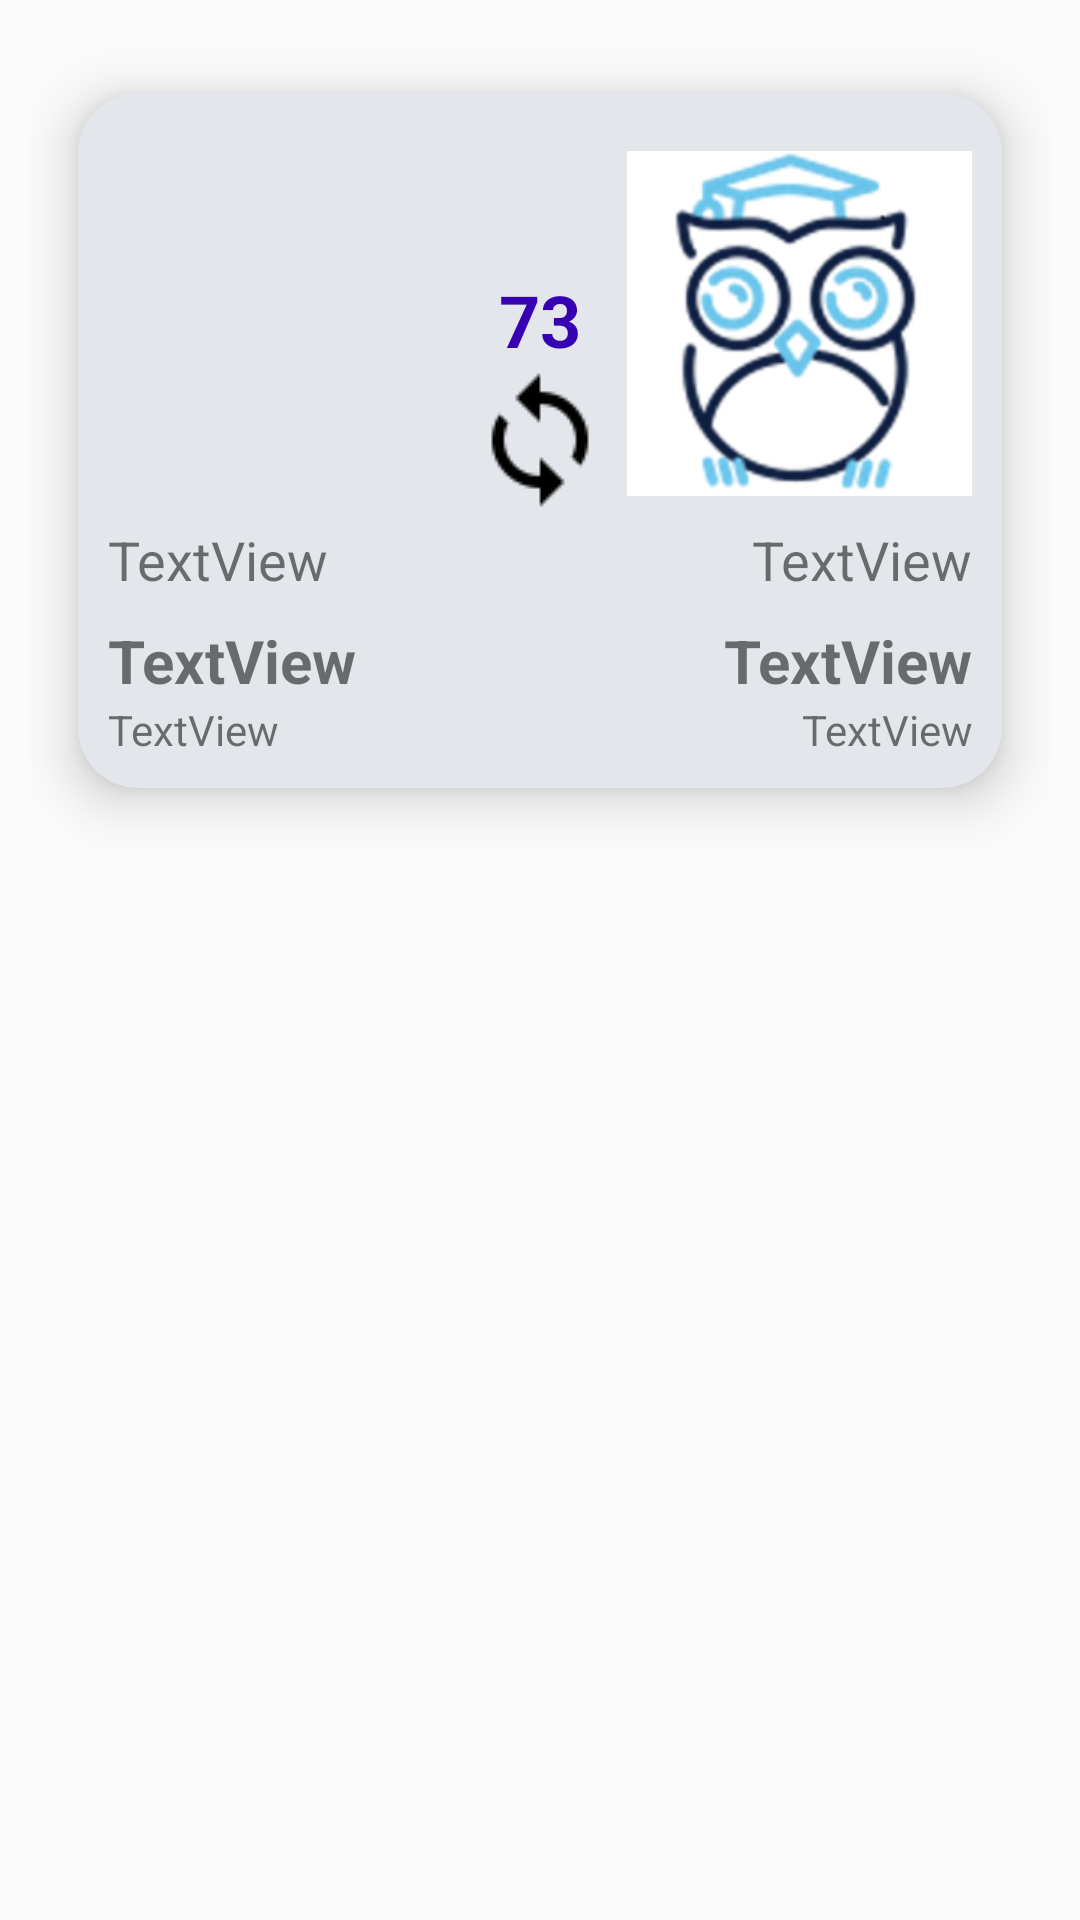

Reconstruct the res/layout file that produces this screen, plus the resources it refers to.
<!-- AndroidManifest.xml: application theme Theme.AppCompat.Light.NoActionBar -->
<!-- res/layout/match_list_item.xml -->
<?xml version="1.0" encoding="utf-8"?>
<FrameLayout xmlns:android="http://schemas.android.com/apk/res/android"
    xmlns:app="http://schemas.android.com/apk/res-auto"
    xmlns:tools="http://schemas.android.com/tools"
    android:layout_width="match_parent"
    android:layout_height="wrap_content"
    android:orientation="vertical"
    android:padding="10dp">


    <LinearLayout
        android:layout_width="match_parent"
        android:layout_height="wrap_content"
        android:orientation="horizontal">

        <android.support.v7.widget.CardView
            android:id="@+id/pad"
            android:layout_width="match_parent"
            android:layout_height="match_parent"
            app:cardBackgroundColor="@color/backgroundColor"
            app:cardCornerRadius="20dp"
            app:cardElevation="10dp"
            app:cardPreventCornerOverlap="true"
            app:cardUseCompatPadding="true"
            app:contentPadding="10dp">


            <LinearLayout
                android:layout_width="match_parent"
                android:layout_height="match_parent">

                <LinearLayout
                    android:layout_width="match_parent"
                    android:layout_height="match_parent"
                    android:layout_weight="2"
                    android:orientation="vertical">

                    <ImageView
                        android:id="@+id/book1Image"
                        android:layout_width="match_parent"
                        android:layout_height="400px"
                        android:layout_alignParentStart="true"
                        android:layout_below="@+id/userNameText"
                        app:srcCompat="@mipmap/ic_launcher" />

                    <TextView
                        android:id="@+id/userName1"
                        android:layout_width="match_parent"
                        android:layout_height="wrap_content"
                        android:layout_alignParentTop="true"
                        android:layout_alignStart="@+id/bookImage"
                        android:text="TextView"
                        android:textSize="18sp" />

                    <TextView
                        android:id="@+id/book1Title"
                        android:layout_width="wrap_content"
                        android:layout_height="wrap_content"
                        android:layout_alignStart="@+id/bookImage"
                        android:layout_below="@+id/bookImage"
                        android:layout_marginTop="8dp"
                        android:gravity="left"
                        android:maxWidth="500px"
                        android:text="TextView"
                        android:textSize="@dimen/listBookTitleTextSize"
                        android:textStyle="bold" />

                    <TextView
                        android:id="@+id/author1Name"
                        android:layout_width="match_parent"
                        android:layout_height="wrap_content"
                        android:layout_alignStart="@+id/bookTitle"
                        android:layout_below="@+id/bookTitle"
                        android:gravity="left"
                        android:text="TextView"
                        android:textSize="@dimen/listAuthorNameTextSize" />

                </LinearLayout>

                <RelativeLayout
                    android:layout_width="wrap_content"
                    android:layout_height="match_parent"
                    android:layout_marginLeft="5dp"
                    android:layout_marginRight="5dp"
                    android:orientation="vertical">

                    <ImageButton
                        android:id="@+id/transactionButton"
                        android:layout_width="wrap_content"
                        android:layout_height="wrap_content"
                        android:layout_centerHorizontal="true"
                        android:layout_centerVertical="true"
                        android:layout_gravity="center"
                        android:background="@android:color/transparent"
                        app:srcCompat="@drawable/sync" />

                    <TextView
                        android:id="@+id/scoreText"
                        android:layout_width="wrap_content"
                        android:layout_height="wrap_content"
                        android:layout_above="@+id/transactionButton"
                        android:layout_centerHorizontal="true"
                        android:text="73"
                        android:textColor="@color/design_default_color_primary_dark"
                        android:textSize="24sp"
                        android:textStyle="bold" />
                </RelativeLayout>

                <LinearLayout
                    android:layout_width="match_parent"
                    android:layout_height="match_parent"
                    android:layout_weight="2"
                    android:orientation="vertical">

                    <ImageView
                        android:id="@+id/book2Image"
                        android:layout_width="match_parent"
                        android:layout_height="400px"
                        android:layout_above="@+id/authorName"
                        android:layout_alignParentEnd="true"
                        android:src="@mipmap/bookclub_icon" />

                    <TextView
                        android:id="@+id/userName2"
                        android:layout_width="match_parent"
                        android:layout_height="wrap_content"
                        android:layout_alignBaseline="@+id/userNameText"
                        android:layout_alignBottom="@+id/userNameText"
                        android:layout_alignEnd="@+id/bookImage"
                        android:text="TextView"
                        android:textAlignment="textEnd"
                        android:textSize="18sp" />

                    <TextView
                        android:id="@+id/book2Title"
                        android:layout_width="match_parent"
                        android:layout_height="wrap_content"
                        android:layout_alignBaseline="@+id/bookTitle"
                        android:layout_alignBottom="@+id/bookTitle"
                        android:layout_alignEnd="@+id/bookImage"
                        android:layout_marginTop="8dp"
                        android:gravity="right"
                        android:maxWidth="500px"
                        android:singleLine="false"
                        android:text="TextView"
                        android:textSize="@dimen/listBookTitleTextSize"
                        android:textStyle="bold" />

                    <TextView
                        android:id="@+id/author2Name"
                        android:layout_width="match_parent"
                        android:layout_height="wrap_content"
                        android:layout_alignEnd="@+id/bookTitle"
                        android:layout_below="@+id/bookTitle"
                        android:gravity="right"
                        android:text="TextView"
                        android:textSize="@dimen/listAuthorNameTextSize" />
                </LinearLayout>

            </LinearLayout>
        </android.support.v7.widget.CardView>
    </LinearLayout>

    <LinearLayout
        android:layout_width="match_parent"
        android:layout_height="match_parent"
        android:background="@android:color/background_light"
        android:orientation="horizontal"
        android:visibility="gone"
        android:weightSum="3">

        <TextView
            android:id="@+id/txt_delete"
            android:layout_width="0dp"
            android:layout_height="match_parent"
            android:layout_weight="2"
            android:clickable="false"
            android:gravity="center_vertical"
            android:hapticFeedbackEnabled="true"
            android:text="Removed Match"
            android:textColor="@android:color/background_dark"
            android:textSize="18sp" />

    </LinearLayout>

</FrameLayout>
<!-- resources referenced by this layout -->
<resources>
  <color name="backgroundColor">#e3e6ea</color>
  <dimen name="listAuthorNameTextSize">14sp</dimen>
  <dimen name="listBookTitleTextSize">20sp</dimen>
  <!-- drawable sync: png bitmap (drawable, 933 bytes) -->
  <!-- mipmap bookclub_icon: png bitmap (mipmap-hdpi, 34715 bytes) -->
</resources>
